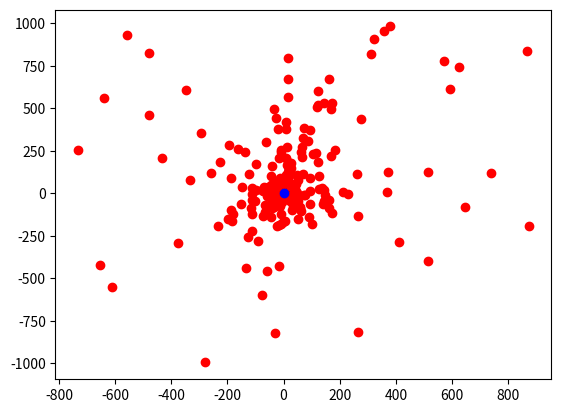

The script that saved this image:
import random as rd
import numpy as np
import matplotlib.pyplot as plt

w = 0.5
c1 = 0.8
c2 = 0.9

n_iteration = 50
n_particles = 30
target_error = 1e-6

class Particle():
    def __init__(self):
        x = (-1) ** bool (rd.getrandbits(1)) * rd.random() * 1000
        y = (-1) ** bool (rd.getrandbits(1)) * rd.random() * 1000
        self.position = np.array([x, y])
        self.pBest_position = self.position
        self.pBest_value = float('inf')
        self.velocity = np.array([0, 0])

    def update(self):
        self.position = self.position + self.velocity

class Space():
    def __init__(self, target, target_error, n_particles):
        self.target = target
        self.target_error = target_error
        self.n_particles = n_particles
        self.particles = []
        self.gBest_value = float('inf')
        self.gBest_position = np.array([rd.random() * 50, rd.random() * 50])

    def fitness(self, particle):
        x = particle.position[0]
        y = particle.position[1]
        f = x ** 2 + y ** 2 + 1
        return f

    def set_pBest(self):
        for particle in self.particles:
            fitness_candidate = self.fitness(particle)
            if(particle.pBest_value > fitness_candidate):
                particle.pBest_value = fitness_candidate
                particle.pBest_position = particle.position

    def set_gBest(self):
        for particle in self.particles:
            best_fitness_candidate = self.fitness(particle)
            if(self.gBest_value > best_fitness_candidate):
                self.gBest_value = best_fitness_candidate
                self.gBest_position = particle.position

    def update_particles(self):
        for particle in self.particles:
            global w
            inertial = w * particle.velocity
            self_confidence = c1 * rd.random() * (particle.pBest_position - particle.position)
            swarm_confidence = c2 * rd.random() * (self.gBest_position - particle.position)
            new_velocity = inertial + self_confidence + swarm_confidence
            particle.velocity = new_velocity
            particle.update()

    def show_particles(self, iteration):
        print(iteration, 'iteration')
        print('BestPosition in this time: ',self.gBest_position)
        print('BestValue in this time: ', self.gBest_value)
        
        for particle in self.particles:
            plt.plot(particle.position[0], particle.position[1], 'ro')
        plt.plot(self.gBest_position[0], self.gBest_position[1], 'bo')
        plt.show()

search_space = Space(1, target_error, n_particles)
particle_vector = [Particle() for _ in range (search_space.n_particles)]
search_space.particles = particle_vector

iteration = 0
while(iteration < n_iteration):
    #set particle best & global best
    search_space.set_pBest()
    search_space.set_gBest()

    #visualization
    search_space.show_particles(iteration)

    #check conditional
    if(abs(search_space.gBest_value - search_space.target) <= search_space.target_error):
        break

    search_space.update_particles()
    iteration += 1

print("The best solution is: ", search_space.gBest_position, "in", iteration, "iteration")